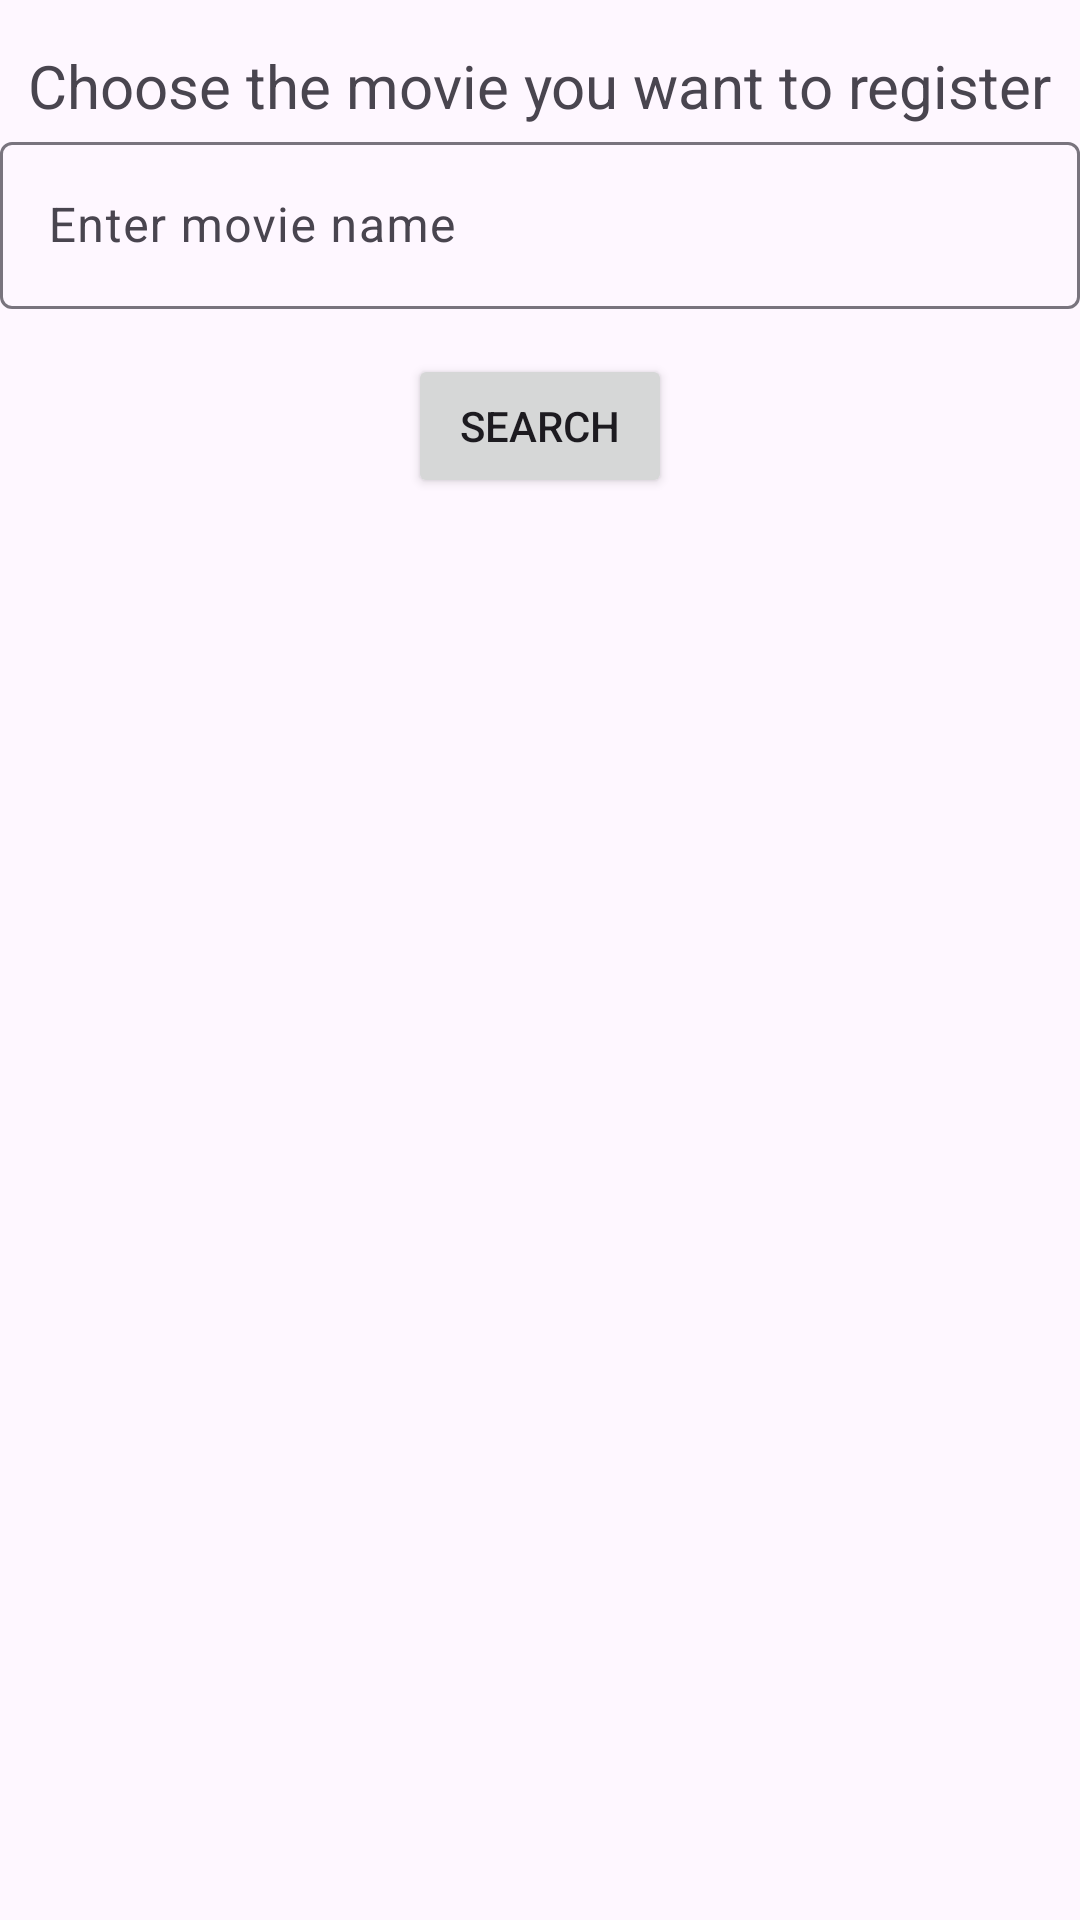

Produce the Android XML layout that renders to this screen, including the resource entries it uses.
<!-- AndroidManifest.xml: application theme Theme.ProjectCM -->
<!-- res/layout/fragment_pick_movie.xml -->
<LinearLayout xmlns:android="http://schemas.android.com/apk/res/android"
    android:layout_width="match_parent"
    android:layout_height="match_parent"
    android:orientation="vertical">

    <TextView
        android:id="@+id/titleTextView"
        android:layout_width="wrap_content"
        android:layout_height="wrap_content"
        android:layout_gravity="center"
        android:layout_marginTop="15dp"
        android:text="@string/registo_label"
        android:textSize="20sp" />


    <com.google.android.material.textfield.TextInputLayout
        android:id="@+id/search"
        android:layout_width="match_parent"
        android:layout_height="wrap_content"
        android:hint="@string/Enter_movie_name">

        <com.google.android.material.textfield.TextInputEditText
            android:layout_width="match_parent"
            android:layout_height="wrap_content" />

    </com.google.android.material.textfield.TextInputLayout>

    <Button
        android:id="@+id/submitButton"
        android:layout_width="wrap_content"
        android:layout_height="wrap_content"
        android:layout_gravity="center"
        android:layout_marginTop="15dp"
        android:text="@string/Procurar" />

    <androidx.recyclerview.widget.RecyclerView
        android:id="@+id/rvPick"
        android:layout_width="match_parent"
        android:layout_height="match_parent"
        android:layout_marginTop="15dp" />

</LinearLayout>
<!-- resources referenced by this layout -->
<resources>
  <string name="Enter_movie_name">Enter movie name</string>
  <string name="Procurar">Search</string>
  <string name="registo_label">Choose the movie you want to register</string>
  <style name="Theme.ProjectCM" parent="Theme.Material3.DayNight.NoActionBar">
          
          <item name="colorPrimary">@color/purple_500</item>
          <item name="colorPrimaryVariant">@color/purple_700</item>
          <item name="colorOnPrimary">@color/white</item>
          
          <item name="colorSecondary">@color/teal_200</item>
          <item name="colorSecondaryVariant">@color/teal_700</item>
          <item name="colorOnSecondary">@color/black</item>
          
          <item name="android:statusBarColor">?attr/colorPrimaryVariant</item>
          
      </style>
  <color name="purple_500">#FF6200EE</color>
  <color name="purple_700">#FF3700B3</color>
  <color name="white">#FFFFFF</color>
  <color name="teal_200">#FF03DAC5</color>
  <color name="teal_700">#FF018786</color>
  <color name="black">#FF000000</color>
</resources>
